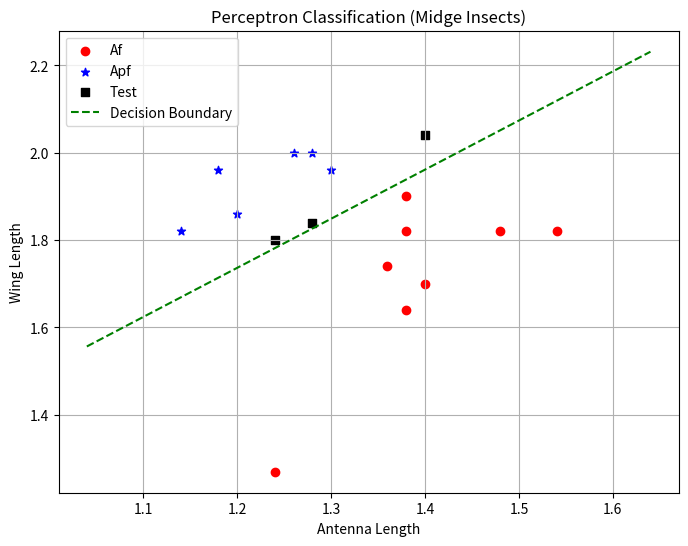
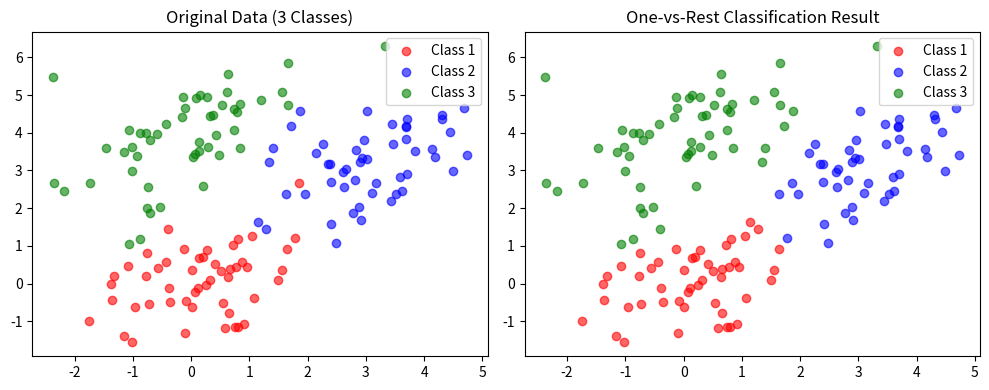
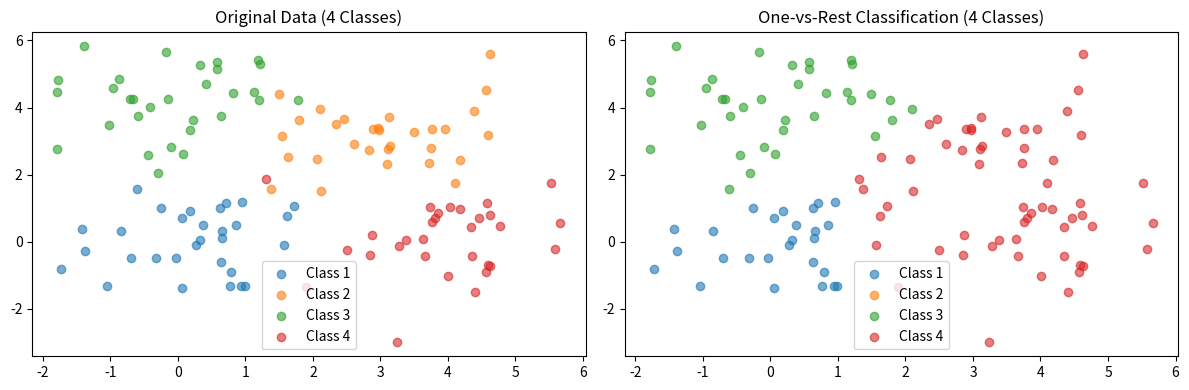

Python code for these plots, in order:
import numpy as np
import matplotlib

matplotlib.use('Agg')  # 必须在导入 pyplot 之前设置
import matplotlib.pyplot as plt


# ===================== 实验1：感知器算法（蠓虫分类） =====================
class Perceptron:
    def __init__(self, learning_rate=0.1, max_iter=1000):
        self.lr = learning_rate
        self.max_iter = max_iter
        self.w = None

    def train(self, X, y):
        n_samples, n_features = X.shape
        X_aug = np.hstack([X, np.ones((n_samples, 1))])
        self.w = np.array([0.1, 0.1, 0.1])

        for epoch in range(self.max_iter):
            errors = 0
            for i in range(n_samples):
                xi = X_aug[i]
                yi = y[i]
                if yi * np.dot(self.w, xi) <= 0:
                    self.w += self.lr * yi * xi
                    errors += 1
            if errors == 0:
                print(f"感知器收敛于第 {epoch + 1} 轮")
                break
        return self.w

    def predict(self, X):
        X_aug = np.hstack([X, np.ones((X.shape[0], 1))])
        return np.sign(np.dot(X_aug, self.w))


# 训练数据（来自文档表3-1）
X_af = np.array([
    [1.24, 1.27], [1.36, 1.74], [1.38, 1.64], [1.38, 1.82],
    [1.38, 1.90], [1.40, 1.70], [1.48, 1.82], [1.54, 1.82]
])
y_af = np.ones(8)

X_apf = np.array([
    [1.14, 1.82], [1.18, 1.96], [1.20, 1.86],
    [1.26, 2.00], [1.28, 2.00], [1.30, 1.96]
])
y_apf = -np.ones(6)

X_train = np.vstack([X_af, X_apf])
y_train = np.hstack([y_af, y_apf])

# 训练感知器
perceptron = Perceptron(learning_rate=0.1)
w = perceptron.train(X_train, y_train)
print("训练得到的权向量:", w)

# 测试数据（来自文档）
test_data = np.array([
    [1.24, 1.80],  # Apf
    [1.28, 1.84],  # Apf
    [1.40, 2.04]  # Af
])
predictions = perceptron.predict(test_data)
print("测试结果:", predictions)

# 可视化训练结果并保存
plt.figure(figsize=(8, 6))
plt.scatter(X_af[:, 0], X_af[:, 1], c='red', marker='o', label='Af')
plt.scatter(X_apf[:, 0], X_apf[:, 1], c='blue', marker='*', label='Apf')
plt.scatter(test_data[:, 0], test_data[:, 1], c='black', marker='s', label='Test')

# 绘制决策边界：w1*x1 + w2*x2 + w0 = 0
x_min, x_max = X_train[:, 0].min() - 0.1, X_train[:, 0].max() + 0.1
x1_vals = np.linspace(x_min, x_max, 100)
x2_vals = -(w[0] * x1_vals + w[2]) / w[1]
plt.plot(x1_vals, x2_vals, 'g--', label='Decision Boundary')
plt.xlabel('Antenna Length')
plt.ylabel('Wing Length')
plt.title('Perceptron Classification (Midge Insects)')
plt.legend()
plt.grid(True)
plt.savefig('perceptron_result.png', dpi=300, bbox_inches='tight')
print("感知器分类结果已保存为: perceptron_result.png")
plt.close()


# ===================== 实验2：一对多两分法（三分类） =====================
def generate_3class_data(n_samples=100):
    """生成三类二维数据（三个高斯分布）"""
    np.random.seed(42)
    mean1 = [0, 0]
    mean2 = [3, 3]
    mean3 = [0, 4]
    cov = [[1, 0.5], [0.5, 1]]

    X1 = np.random.multivariate_normal(mean1, cov, n_samples // 3)
    X2 = np.random.multivariate_normal(mean2, cov, n_samples // 3)
    X3 = np.random.multivariate_normal(mean3, cov, n_samples // 3)

    X = np.vstack([X1, X2, X3])
    y = np.hstack([np.ones(n_samples // 3), 2 * np.ones(n_samples // 3), 3 * np.ones(n_samples // 3)])
    return X, y


def one_vs_rest_classifier(X, y, n_classes=3):
    """一对多分类器：为每个类别训练一个感知器"""
    classifiers = []
    for i in range(1, n_classes + 1):
        y_binary = np.where(y == i, 1, -1)
        clf = Perceptron(learning_rate=0.1, max_iter=500)
        clf.train(X, y_binary)
        classifiers.append(clf)
    return classifiers


def predict_one_vs_rest(classifiers, X):
    """预测：选择输出最大的分类器对应的类别"""
    scores = []
    for clf in classifiers:
        X_aug = np.hstack([X, np.ones((X.shape[0], 1))])
        score = np.dot(X_aug, clf.w)
        scores.append(score)
    scores = np.array(scores).T
    predictions = np.argmax(scores, axis=1) + 1
    return predictions


# 生成数据
X, y = generate_3class_data(150)
classifiers = one_vs_rest_classifier(X, y, n_classes=3)
y_pred = predict_one_vs_rest(classifiers, X)

# 计算准确率
accuracy = np.mean(y_pred == y)
print(f"\n三分类任务准确率: {accuracy * 100:.2f}%")

# 可视化分类结果并保存
plt.figure(figsize=(10, 4))

plt.subplot(1, 2, 1)
plt.scatter(X[y == 1, 0], X[y == 1, 1], c='red', alpha=0.6, label='Class 1')
plt.scatter(X[y == 2, 0], X[y == 2, 1], c='blue', alpha=0.6, label='Class 2')
plt.scatter(X[y == 3, 0], X[y == 3, 1], c='green', alpha=0.6, label='Class 3')
plt.title('Original Data (3 Classes)')
plt.legend()

plt.subplot(1, 2, 2)
plt.scatter(X[y_pred == 1, 0], X[y_pred == 1, 1], c='red', alpha=0.6, label='Class 1')
plt.scatter(X[y_pred == 2, 0], X[y_pred == 2, 1], c='blue', alpha=0.6, label='Class 2')
plt.scatter(X[y_pred == 3, 0], X[y_pred == 3, 1], c='green', alpha=0.6, label='Class 3')
plt.title('One-vs-Rest Classification Result')
plt.legend()

plt.tight_layout()
plt.savefig('one_vs_rest_result.png', dpi=300, bbox_inches='tight')
print("一对多分类结果已保存为: one_vs_rest_result.png")
plt.close()

# 打印每个分类器的权向量
print("\n各分类器权向量：")
for i, clf in enumerate(classifiers):
    print(f"Class {i + 1} 权向量: {clf.w}")


# ===================== 实验3：四分类（可选扩展） =====================
def generate_4class_data(n_samples=120):
    """生成四类二维数据"""
    np.random.seed(42)
    means = [[0, 0], [3, 3], [0, 4], [4, 0]]
    cov = [[1, 0.3], [0.3, 1]]

    X_list = []
    y_list = []
    for i, mean in enumerate(means):
        Xi = np.random.multivariate_normal(mean, cov, n_samples // 4)
        X_list.append(Xi)
        y_list.append((i + 1) * np.ones(n_samples // 4))

    X = np.vstack(X_list)
    y = np.hstack(y_list)
    return X, y


# 四分类实验
X4, y4 = generate_4class_data(120)
classifiers4 = one_vs_rest_classifier(X4, y4, n_classes=4)
y_pred4 = predict_one_vs_rest(classifiers4, X4)
accuracy4 = np.mean(y_pred4 == y4)
print(f"\n四分类任务准确率: {accuracy4 * 100:.2f}%")

# 保存四分类结果
plt.figure(figsize=(12, 4))

plt.subplot(1, 2, 1)
for i in range(1, 5):
    plt.scatter(X4[y4 == i, 0], X4[y4 == i, 1], alpha=0.6, label=f'Class {i}')
plt.title('Original Data (4 Classes)')
plt.legend()

plt.subplot(1, 2, 2)
for i in range(1, 5):
    plt.scatter(X4[y_pred4 == i, 0], X4[y_pred4 == i, 1], alpha=0.6, label=f'Class {i}')
plt.title('One-vs-Rest Classification (4 Classes)')
plt.legend()

plt.tight_layout()
plt.savefig('four_class_result.png', dpi=300, bbox_inches='tight')
print("四分类结果已保存为: four_class_result.png")
plt.close()

print("\n" + "=" * 50)
print("所有实验完成！生成的图像文件：")
print("1. perceptron_result.png  - 感知器分类结果")
print("2. one_vs_rest_result.png - 三分类结果")
print("3. four_class_result.png  - 四分类结果")
print("=" * 50)
